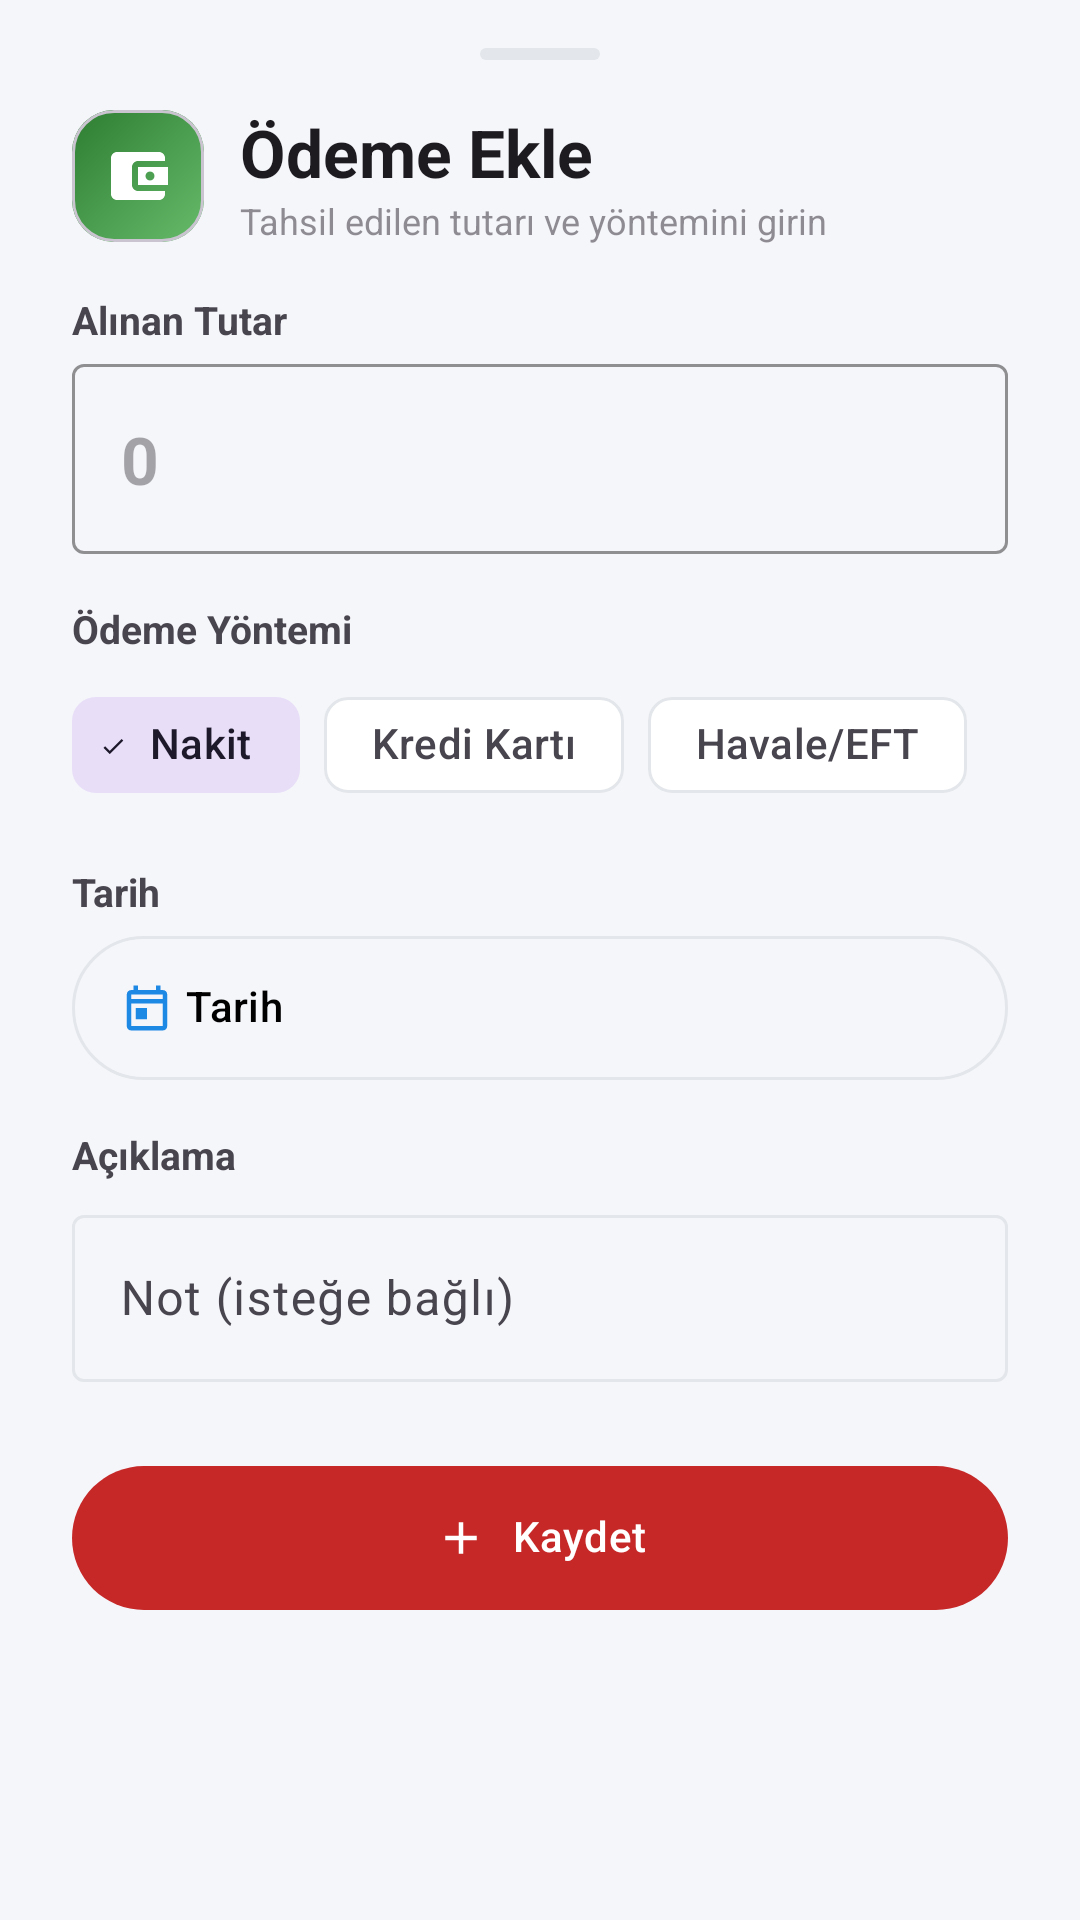

Produce the Android XML layout that renders to this screen, including the resource entries it uses.
<!-- AndroidManifest.xml: application theme Theme.DogalgazTeklif -->
<!-- res/layout/bottomsheet_payment.xml -->
<?xml version="1.0" encoding="utf-8"?>
<LinearLayout xmlns:android="http://schemas.android.com/apk/res/android"
    xmlns:app="http://schemas.android.com/apk/res-auto"
    android:id="@+id/sheet_root"
    android:layout_width="match_parent"
    android:layout_height="wrap_content"
    android:clickable="true"
    android:focusable="true"
    android:focusableInTouchMode="true"
    android:descendantFocusability="beforeDescendants"
    android:orientation="vertical"
    android:paddingStart="@dimen/space_l"
    android:paddingTop="@dimen/space_m"
    android:paddingEnd="@dimen/space_l"
    android:paddingBottom="@dimen/space_m">

    
    <View
        android:layout_width="40dp"
        android:layout_height="4dp"
        android:layout_gravity="center_horizontal"
        android:layout_marginBottom="@dimen/space_m"
        android:background="@drawable/bg_pill_track" />

    
    <androidx.core.widget.NestedScrollView
        android:id="@+id/scroll_form"
        android:layout_width="match_parent"
        android:layout_height="wrap_content"
        android:layout_weight="1"
        android:clipToPadding="false"
        android:overScrollMode="never"
        android:scrollbars="none">

        <LinearLayout
            android:layout_width="match_parent"
            android:layout_height="wrap_content"
            android:orientation="vertical">

            <LinearLayout
                android:layout_width="match_parent"
                android:layout_height="wrap_content"
                android:baselineAligned="false"
                android:gravity="center_vertical"
                android:orientation="horizontal">

                <com.google.android.material.card.MaterialCardView
                    android:layout_width="44dp"
                    android:layout_height="44dp"
                    app:cardBackgroundColor="@android:color/transparent"
                    app:cardCornerRadius="14dp"
                    app:cardElevation="0dp">

                    <FrameLayout
                        android:layout_width="match_parent"
                        android:layout_height="match_parent"
                        android:background="@drawable/bg_gradient_green">

                        <ImageView
                            android:layout_width="24dp"
                            android:layout_height="24dp"
                            android:layout_gravity="center"
                            android:contentDescription="@null"
                            app:srcCompat="@drawable/ic_wallet"
                            app:tint="@color/white" />
                    </FrameLayout>
                </com.google.android.material.card.MaterialCardView>

                <LinearLayout
                    android:layout_width="0dp"
                    android:layout_height="wrap_content"
                    android:layout_marginStart="@dimen/space_s"
                    android:layout_weight="1"
                    android:orientation="vertical">

                    <TextView
                        android:id="@+id/text_title"
                        android:layout_width="match_parent"
                        android:layout_height="wrap_content"
                        android:text="@string/payment_title"
                        android:textAppearance="?attr/textAppearanceTitleLarge"
                        android:textStyle="bold" />

                    <TextView
                        android:layout_width="match_parent"
                        android:layout_height="wrap_content"
                        android:alpha="0.6"
                        android:text="@string/payment_subtitle"
                        android:textSize="12sp" />
                </LinearLayout>
            </LinearLayout>

            
            <TextView
                android:layout_width="wrap_content"
                android:layout_height="wrap_content"
                android:layout_marginTop="@dimen/space_m"
                android:text="@string/payment_amount_label"
                android:textSize="13sp"
                android:textStyle="bold" />

            <com.google.android.material.textfield.TextInputLayout
                android:id="@+id/input_amount"
                style="@style/Widget.Material3.TextInputLayout.OutlinedBox"
                android:layout_width="match_parent"
                android:layout_height="wrap_content"
                android:layout_marginTop="6dp"
                app:boxStrokeColor="@color/accent_green"
                app:hintEnabled="false"
                app:prefixText="₺ ">

                <com.google.android.material.textfield.TextInputEditText
                    android:id="@+id/edit_amount"
                    android:layout_width="match_parent"
                    android:layout_height="wrap_content"
                    android:hint="0"
                    android:imeOptions="actionNext"
                    android:inputType="numberDecimal"
                    android:maxLines="1"
                    android:textSize="22sp"
                    android:textStyle="bold" />
            </com.google.android.material.textfield.TextInputLayout>

            
            <TextView
                android:layout_width="wrap_content"
                android:layout_height="wrap_content"
                android:layout_marginTop="@dimen/space_m"
                android:text="@string/payment_method"
                android:textSize="13sp"
                android:textStyle="bold" />

            <com.google.android.material.chip.ChipGroup
                android:id="@+id/chip_group_method"
                android:layout_width="match_parent"
                android:layout_height="wrap_content"
                android:layout_marginTop="6dp"
                app:chipSpacingHorizontal="@dimen/space_xs"
                app:selectionRequired="true"
                app:singleSelection="true">

                <com.google.android.material.chip.Chip
                    android:id="@+id/chip_cash"
                    style="@style/Widget.Material3.Chip.Filter"
                    android:layout_width="wrap_content"
                    android:layout_height="wrap_content"
                    android:checked="true"
                    android:text="@string/payment_method_cash"
                    app:chipIcon="@drawable/bg_dot"
                    app:chipIconSize="12dp"
                    app:chipIconTint="@color/accent_green" />

                <com.google.android.material.chip.Chip
                    android:id="@+id/chip_card"
                    style="@style/Widget.Material3.Chip.Filter"
                    android:layout_width="wrap_content"
                    android:layout_height="wrap_content"
                    android:text="@string/payment_method_card"
                    app:chipIcon="@drawable/bg_dot"
                    app:chipIconSize="12dp"
                    app:chipIconTint="@color/accent_blue" />

                <com.google.android.material.chip.Chip
                    android:id="@+id/chip_transfer"
                    style="@style/Widget.Material3.Chip.Filter"
                    android:layout_width="wrap_content"
                    android:layout_height="wrap_content"
                    android:text="@string/payment_method_transfer"
                    app:chipIcon="@drawable/bg_dot"
                    app:chipIconSize="12dp"
                    app:chipIconTint="@color/accent_amber" />
            </com.google.android.material.chip.ChipGroup>

            
            <TextView
                android:layout_width="wrap_content"
                android:layout_height="wrap_content"
                android:layout_marginTop="@dimen/space_m"
                android:text="@string/payment_date"
                android:textSize="13sp"
                android:textStyle="bold" />

            <com.google.android.material.button.MaterialButton
                android:id="@+id/button_date"
                style="@style/Widget.Rota.Button.Outlined"
                android:layout_width="match_parent"
                android:layout_height="wrap_content"
                android:layout_marginTop="6dp"
                android:gravity="start|center_vertical"
                android:paddingStart="16dp"
                android:text="@string/payment_date"
                android:textAllCaps="false"
                app:icon="@drawable/ic_calendar"
                app:iconGravity="textStart"
                app:iconTint="@color/accent_blue" />

            
            <TextView
                android:layout_width="wrap_content"
                android:layout_height="wrap_content"
                android:layout_marginTop="@dimen/space_m"
                android:text="@string/payment_note_label"
                android:textSize="13sp"
                android:textStyle="bold" />

            <com.google.android.material.textfield.TextInputLayout
                android:id="@+id/input_note"
                style="@style/Widget.Material3.TextInputLayout.OutlinedBox"
                android:layout_width="match_parent"
                android:layout_height="wrap_content"
                android:layout_marginTop="6dp"
                android:layout_marginBottom="@dimen/space_s"
                android:hint="@string/payment_note_hint">

                <com.google.android.material.textfield.TextInputEditText
                    android:id="@+id/edit_note"
                    android:layout_width="match_parent"
                    android:layout_height="wrap_content"
                    android:imeOptions="actionDone"
                    android:inputType="text"
                    android:maxLines="2" />
            </com.google.android.material.textfield.TextInputLayout>

            <com.google.android.material.button.MaterialButton
                android:id="@+id/button_save"
                style="@style/Widget.Rota.Button.Primary"
                android:layout_width="match_parent"
                android:layout_height="wrap_content"
                android:layout_marginTop="@dimen/space_m"
                android:text="@string/payment_save"
                app:icon="@drawable/ic_plus"
                app:iconGravity="textStart"
                app:iconTint="@color/white" />

        </LinearLayout>
    </androidx.core.widget.NestedScrollView>

</LinearLayout>
<!-- resources referenced by this layout -->
<resources>
  <color name="accent_amber">#FFF57C00</color>
  <color name="accent_blue">#FF1E88E5</color>
  <color name="accent_green">#FF2E9E5B</color>
  <color name="white">#FFFFFFFF</color>
  <dimen name="space_l">24dp</dimen>
  <dimen name="space_m">16dp</dimen>
  <dimen name="space_s">12dp</dimen>
  <dimen name="space_xs">8dp</dimen>
  <!-- drawable bg_gradient_green (drawable) -->
  <?xml version="1.0" encoding="utf-8"?>
  <shape xmlns:android="http://schemas.android.com/apk/res/android"
      android:shape="rectangle">
      <gradient
          android:angle="135"
          android:startColor="@color/grad_green_start"
          android:endColor="@color/grad_green_end" />
  </shape>
  <!-- drawable bg_pill_track (drawable) -->
  <?xml version="1.0" encoding="utf-8"?>
  <shape xmlns:android="http://schemas.android.com/apk/res/android"
      android:shape="rectangle">
      <solid android:color="@color/outline_light" />
      <corners android:radius="6dp" />
  </shape>
  <!-- drawable ic_calendar (drawable) -->
  <?xml version="1.0" encoding="utf-8"?>
  <vector xmlns:android="http://schemas.android.com/apk/res/android"
      android:width="24dp"
      android:height="24dp"
      android:viewportWidth="24"
      android:viewportHeight="24">
  
      <path
          android:fillColor="#FFFFFF"
          android:pathData="M19,4h-1L18,2h-2v2L8,4L8,2L6,2v2L5,4c-1.11,0 -1.99,0.9 -1.99,2L3,20c0,1.1 0.89,2 2,2h14c1.1,0 2,-0.9 2,-2L21,6c0,-1.1 -0.9,-2 -2,-2zM19,20L5,20L5,10h14v10zM19,8L5,8L5,6h14v2zM7,12h5v5L7,17z" />
  
  </vector>
  <!-- drawable ic_plus (drawable) -->
  <?xml version="1.0" encoding="utf-8"?>
  <vector xmlns:android="http://schemas.android.com/apk/res/android"
      android:width="24dp"
      android:height="24dp"
      android:viewportWidth="24"
      android:viewportHeight="24">
      <path
          android:fillColor="?attr/colorOnSurface"
          android:pathData="M19,13h-6v6h-2v-6H5v-2h6V5h2v6h6v2z" />
  </vector>
  <!-- drawable ic_wallet (drawable) -->
  <?xml version="1.0" encoding="utf-8"?>
  <vector xmlns:android="http://schemas.android.com/apk/res/android"
      android:width="24dp"
      android:height="24dp"
      android:viewportWidth="24"
      android:viewportHeight="24">
  
      <path
          android:fillColor="#FFFFFF"
          android:pathData="M21,7L21,6c0,-1.1 -0.9,-2 -2,-2L5,4C3.9,4 3,4.9 3,6l0,12c0,1.1 0.9,2 2,2l14,0c1.1,0 2,-0.9 2,-2l0,-1L12,17c-1.1,0 -2,-0.9 -2,-2L10,9c0,-1.1 0.9,-2 2,-2L21,7zM12,9l10,0l0,6l-10,0L12,9zM16,13.5c0.83,0 1.5,-0.67 1.5,-1.5s-0.67,-1.5 -1.5,-1.5 -1.5,0.67 -1.5,1.5 0.67,1.5 1.5,1.5z" />
  
  </vector>
  <string name="payment_amount_label">Alınan Tutar</string>
  <string name="payment_date">Tarih</string>
  <string name="payment_method">Ödeme Yöntemi</string>
  <string name="payment_method_card">Kredi Kartı</string>
  <string name="payment_method_cash">Nakit</string>
  <string name="payment_method_transfer">Havale/EFT</string>
  <string name="payment_note_hint">Not (isteğe bağlı)</string>
  <string name="payment_note_label">Açıklama</string>
  <string name="payment_save">Kaydet</string>
  <string name="payment_subtitle">Tahsil edilen tutarı ve yöntemini girin</string>
  <string name="payment_title">Ödeme Ekle</string>
  <style name="Theme.DogalgazTeklif" parent="Base.Theme.DogalgazTeklif" />
  <color name="grad_green_start">#FF66BB6A</color>
  <color name="grad_green_end">#FF2E7D32</color>
  <color name="outline_light">#FFE3E6EA</color>
  <dimen name="radius_pill">28dp</dimen>
  <color name="black">#FF000000</color>
  <color name="brand_red">#FFC62828</color>
  <color name="surface_white">#FFFFFFFF</color>
  <color name="bg_light">#FFF5F6FA</color>
</resources>
